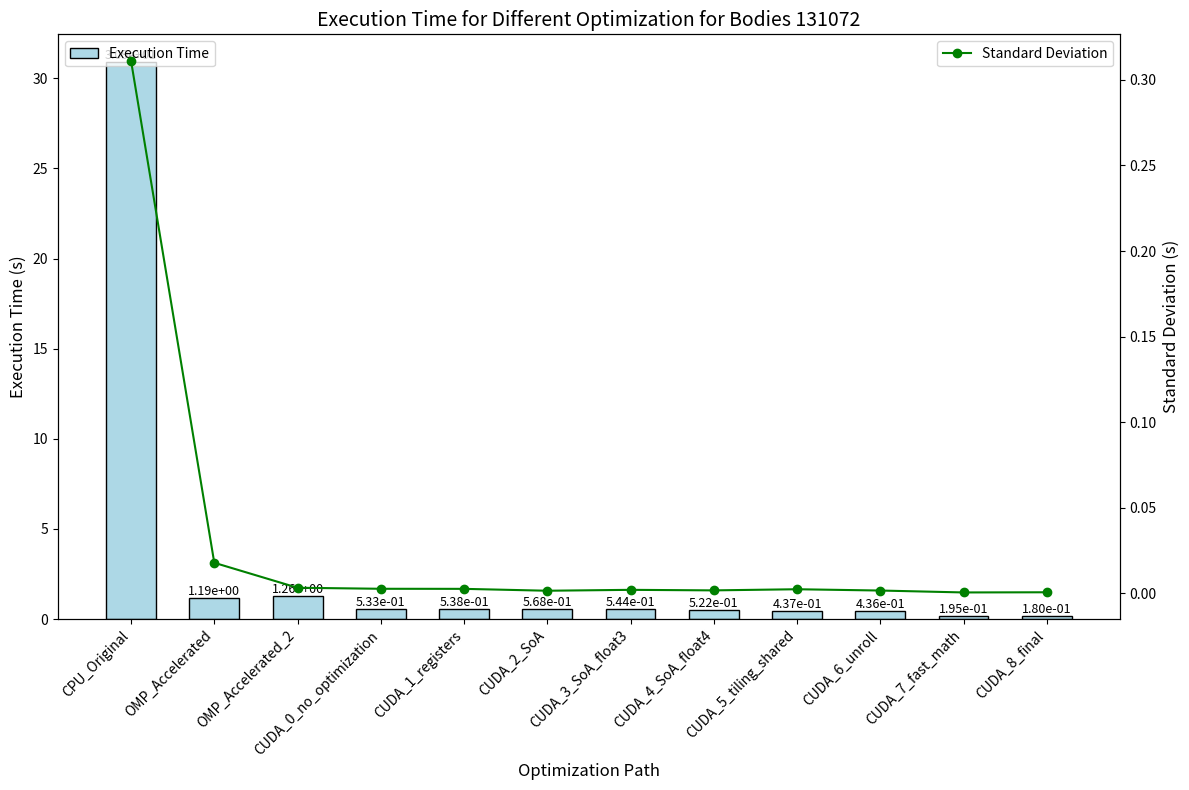

Recreate this plot in Python.
import matplotlib.pyplot as plt

# Data
labels = [
    "CPU_Original", "OMP_Accelerated", "OMP_Accelerated_2", "CUDA_0_no_optimization", 
    "CUDA_1_registers", "CUDA_2_SoA", "CUDA_3_SoA_float3", "CUDA_4_SoA_float4", 
    "CUDA_5_tiling_shared", "CUDA_6_unroll", "CUDA_7_fast_math", "CUDA_8_final"
]
execution_times = [
    3.090e+01, 1.191e+00, 1.265e+00, 5.334e-01, 5.382e-01, 5.679e-01, 5.441e-01, 5.218e-01, 
    4.369e-01, 4.363e-01, 1.946e-01, 1.796e-01
]

std_devs = [
    3.11E-01, 1.79E-02, 3.32E-03, 2.72E-03, 2.68E-03, 1.578E-03, 2.101E-03, 
    1.787E-03, 2.450E-03, 1.697E-03, 5.78E-04, 6.79E-04
]

# Create the plot
fig, ax1 = plt.subplots(figsize=(12, 8), dpi=300)  # High resolution
bar_width = 0.6
x = range(len(labels))

# Plot bars for execution time
bars = ax1.bar(x, execution_times, width=bar_width, color="lightblue", edgecolor="black", label="Execution Time")

# Add values on top of bars in scientific notation
for bar, value in zip(bars, execution_times):
    ax1.text(
        bar.get_x() + bar.get_width() / 2, bar.get_height(), f"{value:.2e}",
        ha='center', va='bottom', fontsize=9, color="black"
    )

# Customize the primary y-axis
ax1.set_ylabel("Execution Time (s)", fontsize=12)
ax1.set_xlabel("Optimization Path", fontsize=12)
ax1.set_xticks(x)
ax1.set_xticklabels(labels, rotation=45, ha="right", fontsize=10)

# Create a secondary y-axis for standard deviation
ax2 = ax1.twinx()
ax2.plot(x, std_devs, color="green", marker="o", label="Standard Deviation", linestyle="-")

# Customize the secondary y-axis
ax2.set_ylabel("Standard Deviation (s)", fontsize=12)

# Add legends
bar_legend = ax1.legend(loc="upper left", fontsize=10)
std_dev_legend = ax2.legend(loc="upper right", fontsize=10)

# Add title
plt.title("Execution Time for Different Optimization for Bodies 131072", fontsize=14)

# Save the plot
output_file = "optimization_paths_execution_time_with_std_dev.png"
plt.tight_layout()
plt.savefig(output_file)
print(f"Plot saved: {output_file}")
plt.close()
